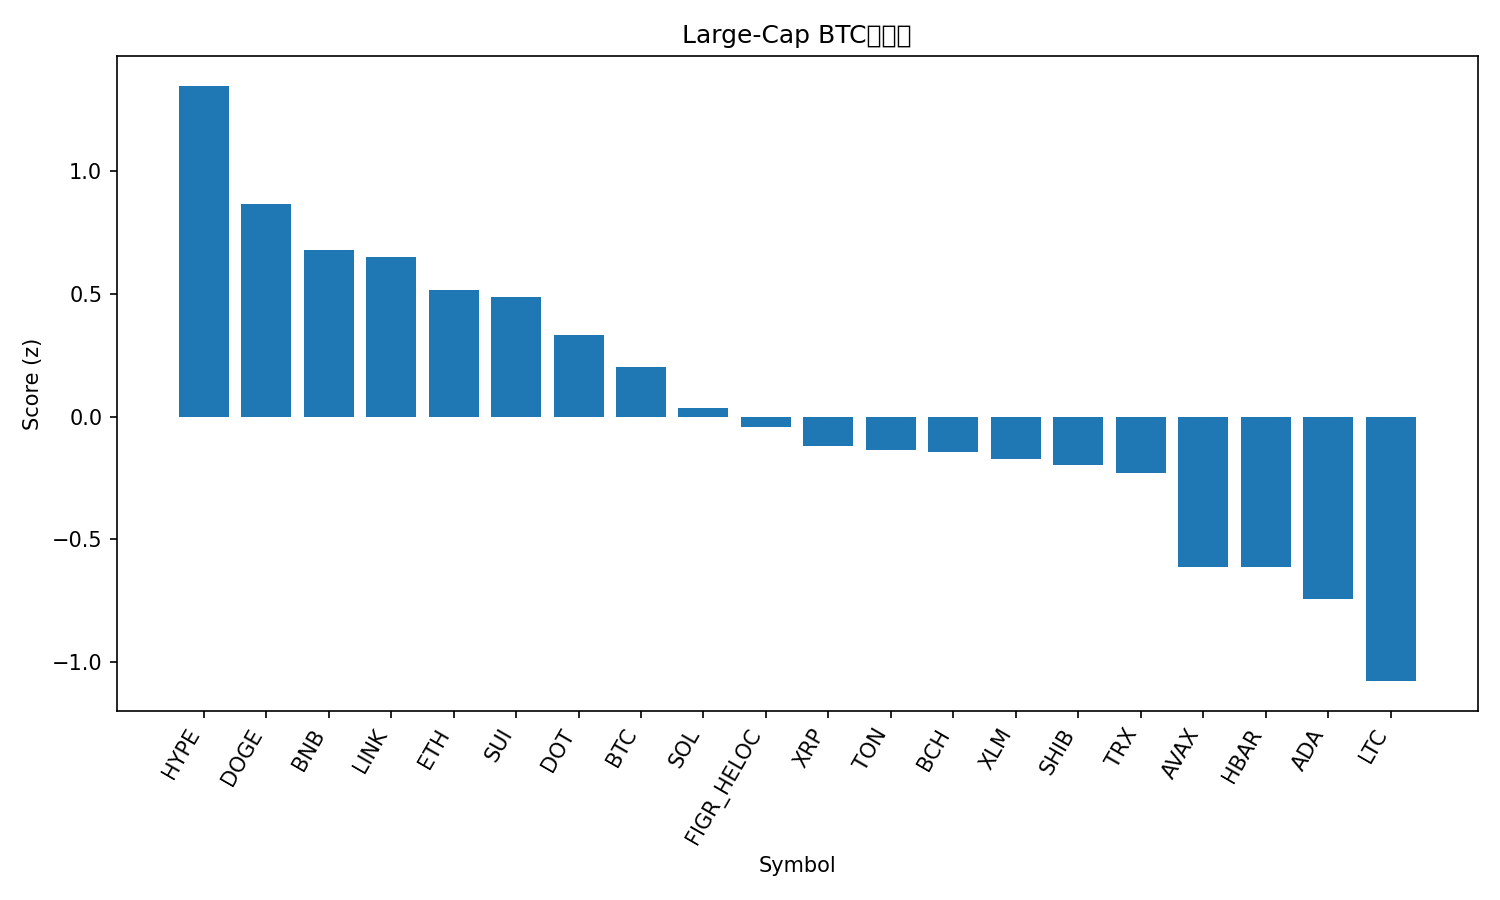

The file beside this chart, header and first rows:
rank, name, symbol, price_btc, price_usd, pct_1h_btc, pct_24h_btc, pct_7d_btc, market_cap_rank, market_cap_usd, volume_usd, score
1, Hyperliquid, HYPE, 0.0004836, 56.34, 0.5268, 0.3687, 15.64, 15, 15247262577, 774490541, 1.346
2, Dogecoin, DOGE, 2.32e-06, 0.2706, -0.4215, 5.652, 19.4, 8, 40821110844, 4226363570, 0.8635
3, BNB, BNB, 0.007926, 923.4, 0.182, 1.135, 3.203, 6, 128365975609, 1473700773, 0.6797
4, Chainlink, LINK, 0.0002146, 25.0, -0.09481, 2.956, 7.375, 13, 16942276199, 1191360395, 0.6485
5, Ethereum, ETH, 0.03971, 4627, -0.1179, 2.725, 2.384, 2, 557653193312, 33014509895, 0.5166
6, Sui, SUI, 3.169e-05, 3.69, 0.1169, 0.4701, 3.827, 18, 13175588990, 1062612075, 0.4852
7, Polkadot, DOT, 3.674e-05, 4.28, 0.05326, -0.2852, 6.959, 34, 6518482622, 265746552, 0.3321
8, Bitcoin, BTC, 1.0, 116503, 0.0, 0.0, 0.0, 1, 2318259597006, 48292314392, 0.202
9, Solana, SOL, 0.00206, 240.0, -0.7066, 4.033, 12.55, 5, 130121184000, 12934952446, 0.03514
10, Figure Heloc, FIGR_HELOC, 8.86e-06, 1.032, -0.2056, 1.421, -4.952, 19, 12782274817, 54067926, -0.04141
11, XRP, XRP, 2.636e-05, 3.07, -0.1741, -0.5319, 3.405, 3, 183145673954, 5256659261, -0.1198
12, Toncoin, TON, 2.758e-05, 3.21, -0.03728, -1.256, -1.007, 29, 8257393902, 151073164, -0.1377
13, Bitcoin Cash, BCH, 0.005128, 597.5, -0.02272, -0.5916, -7.252, 23, 11905347681, 340510770, -0.143
14, Stellar, XLM, 3.41e-06, 0.3973, -0.2844, -0.05955, 5.645, 20, 12617330232, 256127261, -0.171
15, Shiba Inu, SHIB, 1.16404e-10, 1.356e-05, -0.5225, 2.109, 4.742, 30, 7982975293, 295019601, -0.1965
16, TRON, TRX, 3.01e-06, 0.3501, -0.2114, -0.3997, 0.4891, 10, 33142997454, 669680779, -0.2278
17, Avalanche, AVAX, 0.0002454, 28.59, -0.315, -3.308, 11.92, 22, 12069748378, 770053948, -0.6102
18, Hedera, HBAR, 2.09e-06, 0.2431, -0.7605, 1.524, 6.607, 25, 10303609052, 289597699, -0.6119
19, Cardano, ADA, 7.74e-06, 0.9022, -0.7006, 0.5531, 3.61, 11, 32954475455, 1691836063, -0.7425
20, Litecoin, LTC, 0.001006, 117.2, -0.792, -0.01064, -1.041, 26, 8940837007, 643504829, -1.077
21, Cronos, CRO, 2.2e-06, 0.256, -0.2665, -3.915, -8.802, 28, 8603417812, 56504628, -1.09
